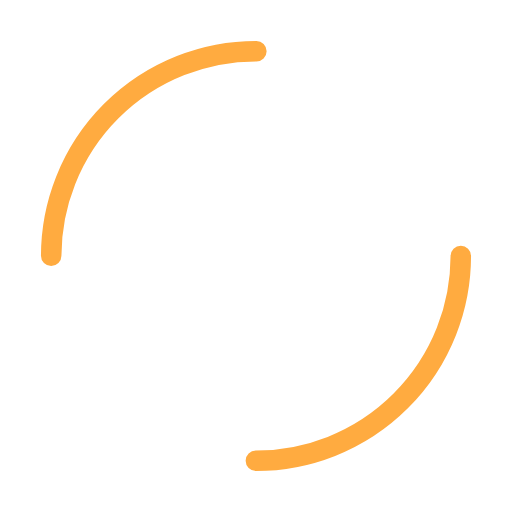
t = 0.00 s
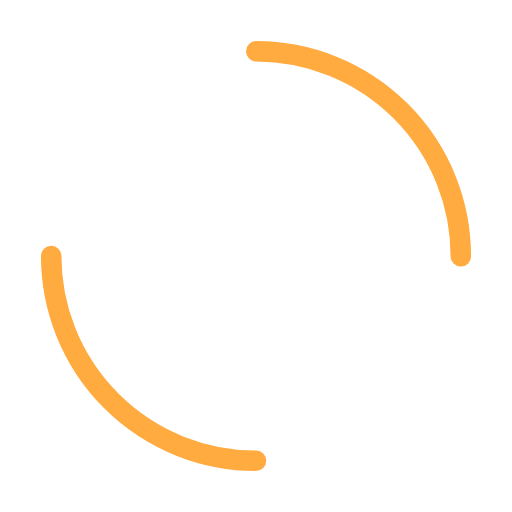
t = 0.50 s
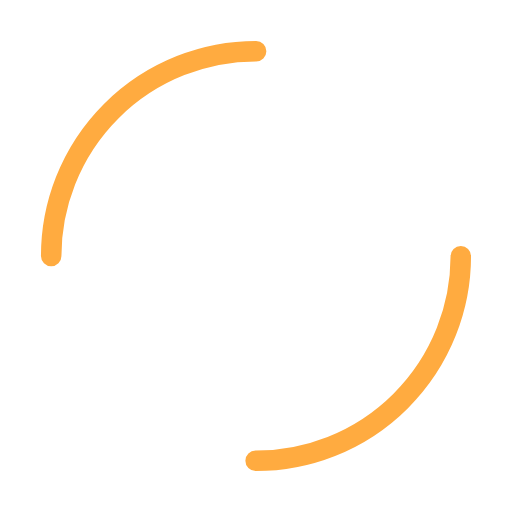
t = 1.00 s
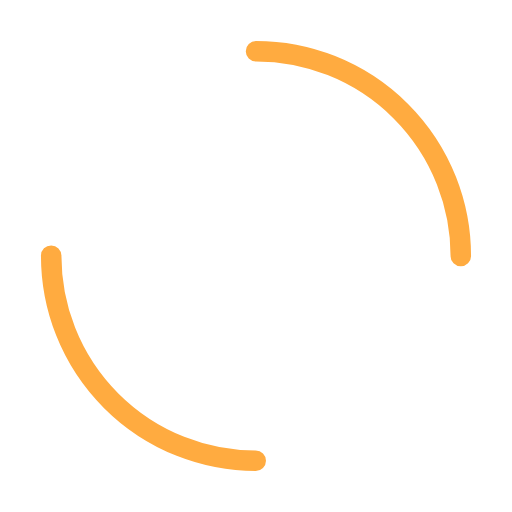
t = 1.50 s

The animated SVG that drew these frames (rendered in a browser with its animation timeline set to each time). Animation: 1 SMIL element (animateTransform=1); one cycle of 2.00 s, repeats indefinitely.

<svg width="150px"  height="150px"  xmlns="http://www.w3.org/2000/svg" viewBox="0 0 100 100" preserveAspectRatio="xMidYMid" class="lds-dual-ring" style="background: none;">
    <circle cx="50" cy="50" ng-attr-r="{{config.radius}}" ng-attr-stroke-width="{{config.width}}" ng-attr-stroke="{{config.stroke}}" ng-attr-stroke-dasharray="{{config.dasharray}}" fill="none" stroke-linecap="round" r="40" stroke-width="4" stroke="#ffab40" stroke-dasharray="62.83185307179586 62.83185307179586" transform="rotate(255 50 50)">
      <animateTransform attributeName="transform" type="rotate" calcMode="linear" values="0 50 50;360 50 50" keyTimes="0;1" dur="2s" begin="0s" repeatCount="indefinite"></animateTransform>
    </circle>
  </svg>